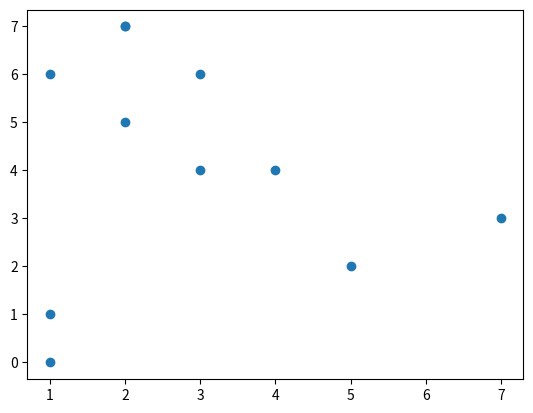

Reproduce this figure in Python.
import matplotlib.pyplot as plt
import numpy as np
xdata = (1,2,1,1,2,4,5,7,3,3,2)
ydata = (0,5,1,6,7,4,2,3,4,6,7)
plt.scatter(xdata,ydata)
plt.show()